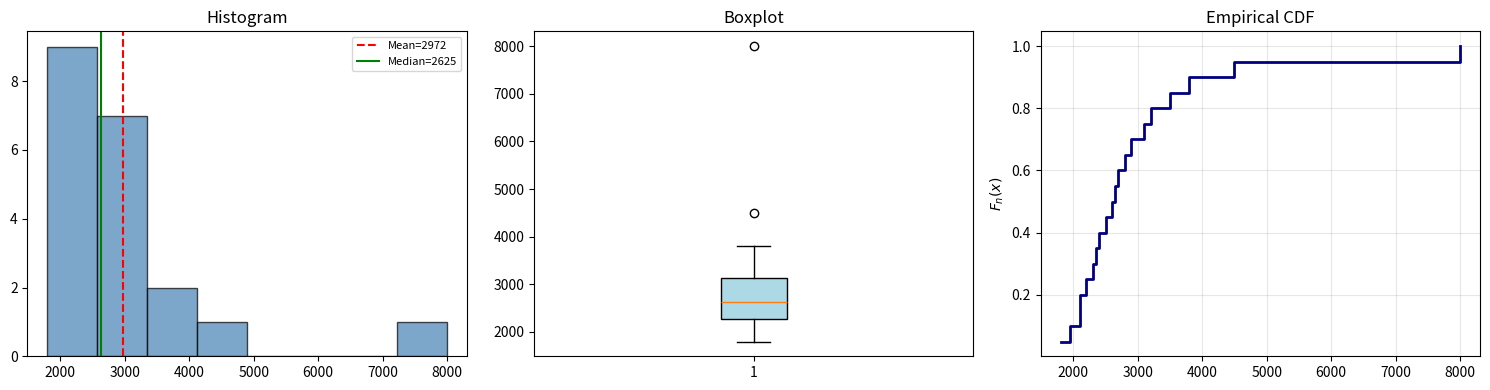

Python code for this plot:
import numpy as np
import pandas as pd
import matplotlib.pyplot as plt
from scipy import stats

%matplotlib inline

salaires = np.array([1800, 1950, 2100, 2100, 2200, 2300, 2350, 2400,
                     2500, 2600, 2650, 2700, 2800, 2900, 3100, 3200,
                     3500, 3800, 4500, 8000])
print(f"n = {len(salaires)}")
print(f"Range: [{salaires.min()}, {salaires.max()}]")

print(f"Mean   : {np.mean(salaires):.2f}")
print(f"Median : {np.median(salaires):.2f}")
print(f"Mode   : {stats.mode(salaires, keepdims=True).mode[0]}")

print(f"Std (ddof=1): {np.std(salaires, ddof=1):.2f}")
print(f"Variance    : {np.var(salaires, ddof=1):.2f}")
print(f"Range       : {np.ptp(salaires)}")
print(f"IQR         : {stats.iqr(salaires):.2f}")
print(f"CV          : {np.std(salaires, ddof=1)/np.mean(salaires):.4f}")

print(f"Skewness        : {stats.skew(salaires):.4f}")
print(f"Kurtosis (excess): {stats.kurtosis(salaires):.4f}")

fig, axes = plt.subplots(1, 3, figsize=(15, 4))

# Histogram
axes[0].hist(salaires, bins=8, edgecolor='black', alpha=0.7, color='steelblue')
axes[0].axvline(np.mean(salaires), color='red', ls='--', label=f'Mean={np.mean(salaires):.0f}')
axes[0].axvline(np.median(salaires), color='green', ls='-', label=f'Median={np.median(salaires):.0f}')
axes[0].set_title('Histogram')
axes[0].legend(fontsize=8)

# Boxplot
bp = axes[1].boxplot(salaires, vert=True, patch_artist=True)
bp['boxes'][0].set_facecolor('lightblue')
axes[1].set_title('Boxplot')

# ECDF
x_sorted = np.sort(salaires)
y_ecdf = np.arange(1, len(x_sorted)+1) / len(x_sorted)
axes[2].step(x_sorted, y_ecdf, where='post', color='navy', lw=2)
axes[2].set_title('Empirical CDF')
axes[2].set_ylabel('$F_n(x)$')
axes[2].grid(True, alpha=0.3)

plt.tight_layout()
plt.show()

x = np.array([8, 12, 14, 10, 16, 6, 18, 11])
y = np.array([9, 13, 15, 12, 17, 8, 19, 13])

r, p_val = stats.pearsonr(x, y)
print(f"Pearson r = {r:.4f}, p-value = {p_val:.6f}")
